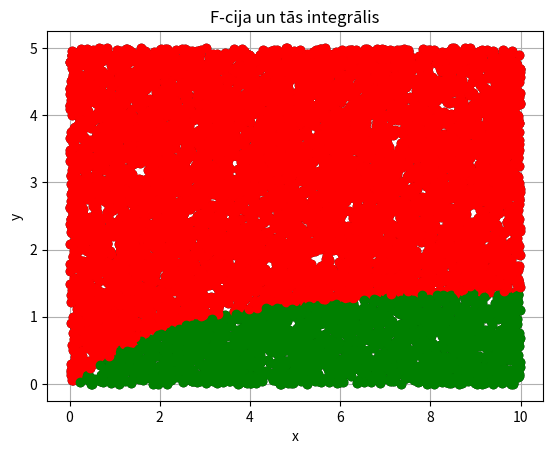

Here is the Python script that generated this plot:
from numpy import random, arctan
from matplotlib import pyplot as plt

N = 10000

a = 0
b = 10
c = 5

x = random.uniform(a, b, N)
y = random.uniform(a, c, N)

plt.grid()
plt.xlabel('x')
plt.ylabel('y')
plt.title('F-cija un tās integrālis')
plt.plot(x, y, 'ko')

N1 = 0

for i in range(N):
    if y[i] < arctan(x[i] / 2):
        plt.plot(x[i], y[i], 'go')
        N1 = N1 + 1
    else:
        plt.plot(x[i], y[i], 'ro')
plt.show()

S = (b - a) * (c - a)
jaunaS = float(S * N1 / N)
print("Integrācijas rezultāts:", jaunaS)
